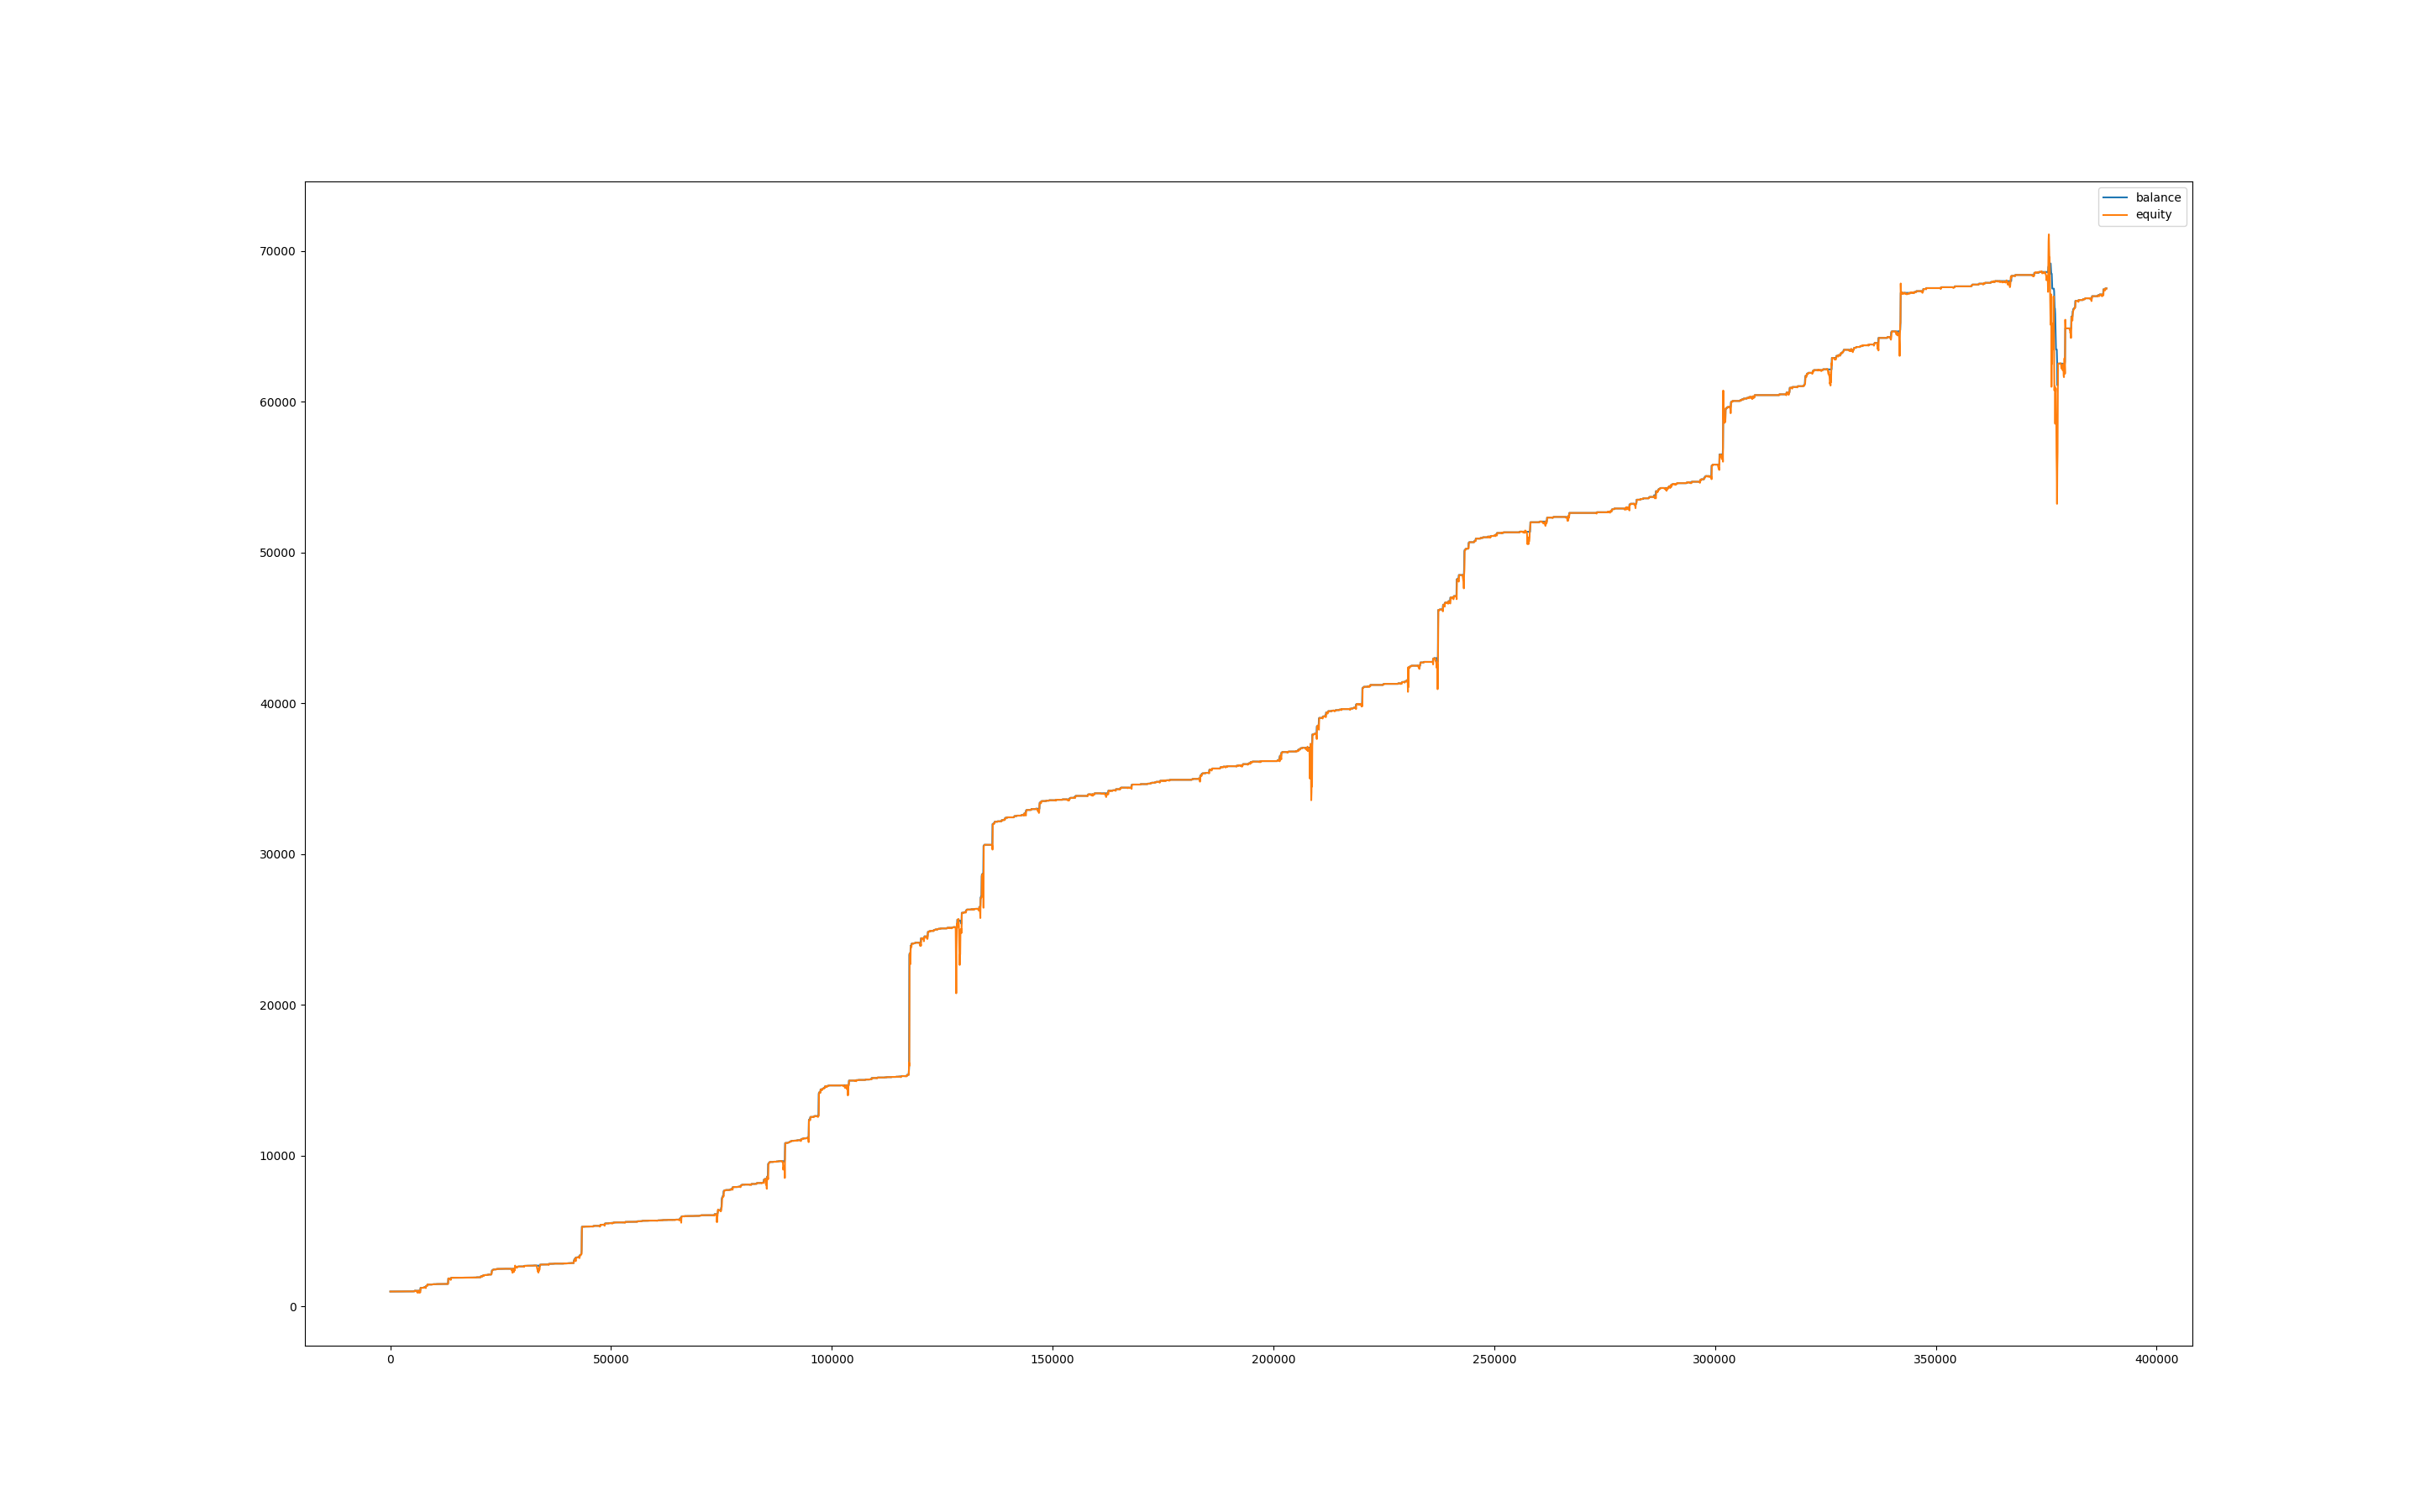

Data behind this chart, as committed beside it:
, balance, equity, balance_btc, equity_btc
0, 1000, 1000, 0.0, 0.0
60, 1000, 999.6, 0.0, -0.4218
120, 1000, 999.4, 0.0, -0.5947
180, 1000, 1000, 0.0, 0.2987
240, 1000, 999.5, 0.0, -0.4533
300, 1000, 999, 0.0, -1.011
360, 1000, 998, 0.0, -1.93
420, 1000, 997.7, 0.0, -2.311
480, 1000, 998, 0.0, -1.943
540, 1000, 997, 0.0, -2.956
600, 1000, 998.3, 0.0, -1.698
660, 1002, 1000, 0.0, 0.4241
720, 1002, 1002, 0.0, 0.0
780, 1002, 1002, 0.0, 0.0
840, 1002, 1002, 0.0, 0.0
900, 1002, 1002, 0.0, 0.0
960, 1002, 1002, 0.0, -0.2663
1020, 1002, 1001, 0.0, -0.5891
1080, 1003, 1002, 0.0, -0.2502
1140, 1003, 1003, 0.0, 0.0
1200, 1003, 1003, 0.0, 0.0
1260, 1003, 1003, 0.0, 0.0
1320, 1003, 1003, 0.0, 0.0
1380, 1003, 1003, 0.0, 0.0
1440, 1003, 1003, 0.0, 0.0
1500, 1003, 1003, 0.0, 0.0
1560, 1003, 1003, 0.0, 0.0
1620, 1003, 1003, 0.0, 0.0
1680, 1003, 1003, 0.0, 0.0
1740, 1003, 1003, 0.0, 0.0
1800, 1003, 1003, 0.0, 0.0
1860, 1003, 1003, 0.0, 0.0
1920, 1003, 1003, 0.0, 0.0
1980, 1003, 1003, 0.0, 0.0
2040, 1004, 1003, 0.0, 0.4472
2100, 1005, 1004, 0.0, 0.3277
2160, 1005, 1005, 0.0, 0.0
2220, 1005, 1005, 0.0, 0.0
2280, 1005, 1005, 0.0, 0.0
2340, 1006, 1005, 0.0, 0.3431
2400, 1006, 1006, 0.0, 0.0
2460, 1006, 1006, 0.0, 0.0
2520, 1006, 1006, 0.0, 0.0
2580, 1006, 1006, 0.0, 0.0
2640, 1006, 1005, 0.0, -0.2461
2700, 1006, 1005, 0.0, -0.08029
2760, 1006, 1005, 0.0, -0.1865
2820, 1006, 1005, 0.0, -0.1735
2880, 1006, 1005, 0.0, -0.1735
2940, 1006, 1004, 0.0, -1.189
3000, 1006, 1005, 0.0, -1.041
3060, 1006, 1006, 0.0, 0.0
3120, 1006, 1006, 0.0, 0.0
3180, 1006, 1006, 0.0, 0.0
3240, 1006, 1006, 0.0, 0.0
3300, 1006, 1006, 0.0, 0.0
3360, 1006, 1006, 0.0, 0.0
3420, 1007, 1006, 0.0, -0.03132
3480, 1007, 1007, 0.0, 0.0
3540, 1008, 1008, 0.0, 0.4559
... 6,419 more rows
